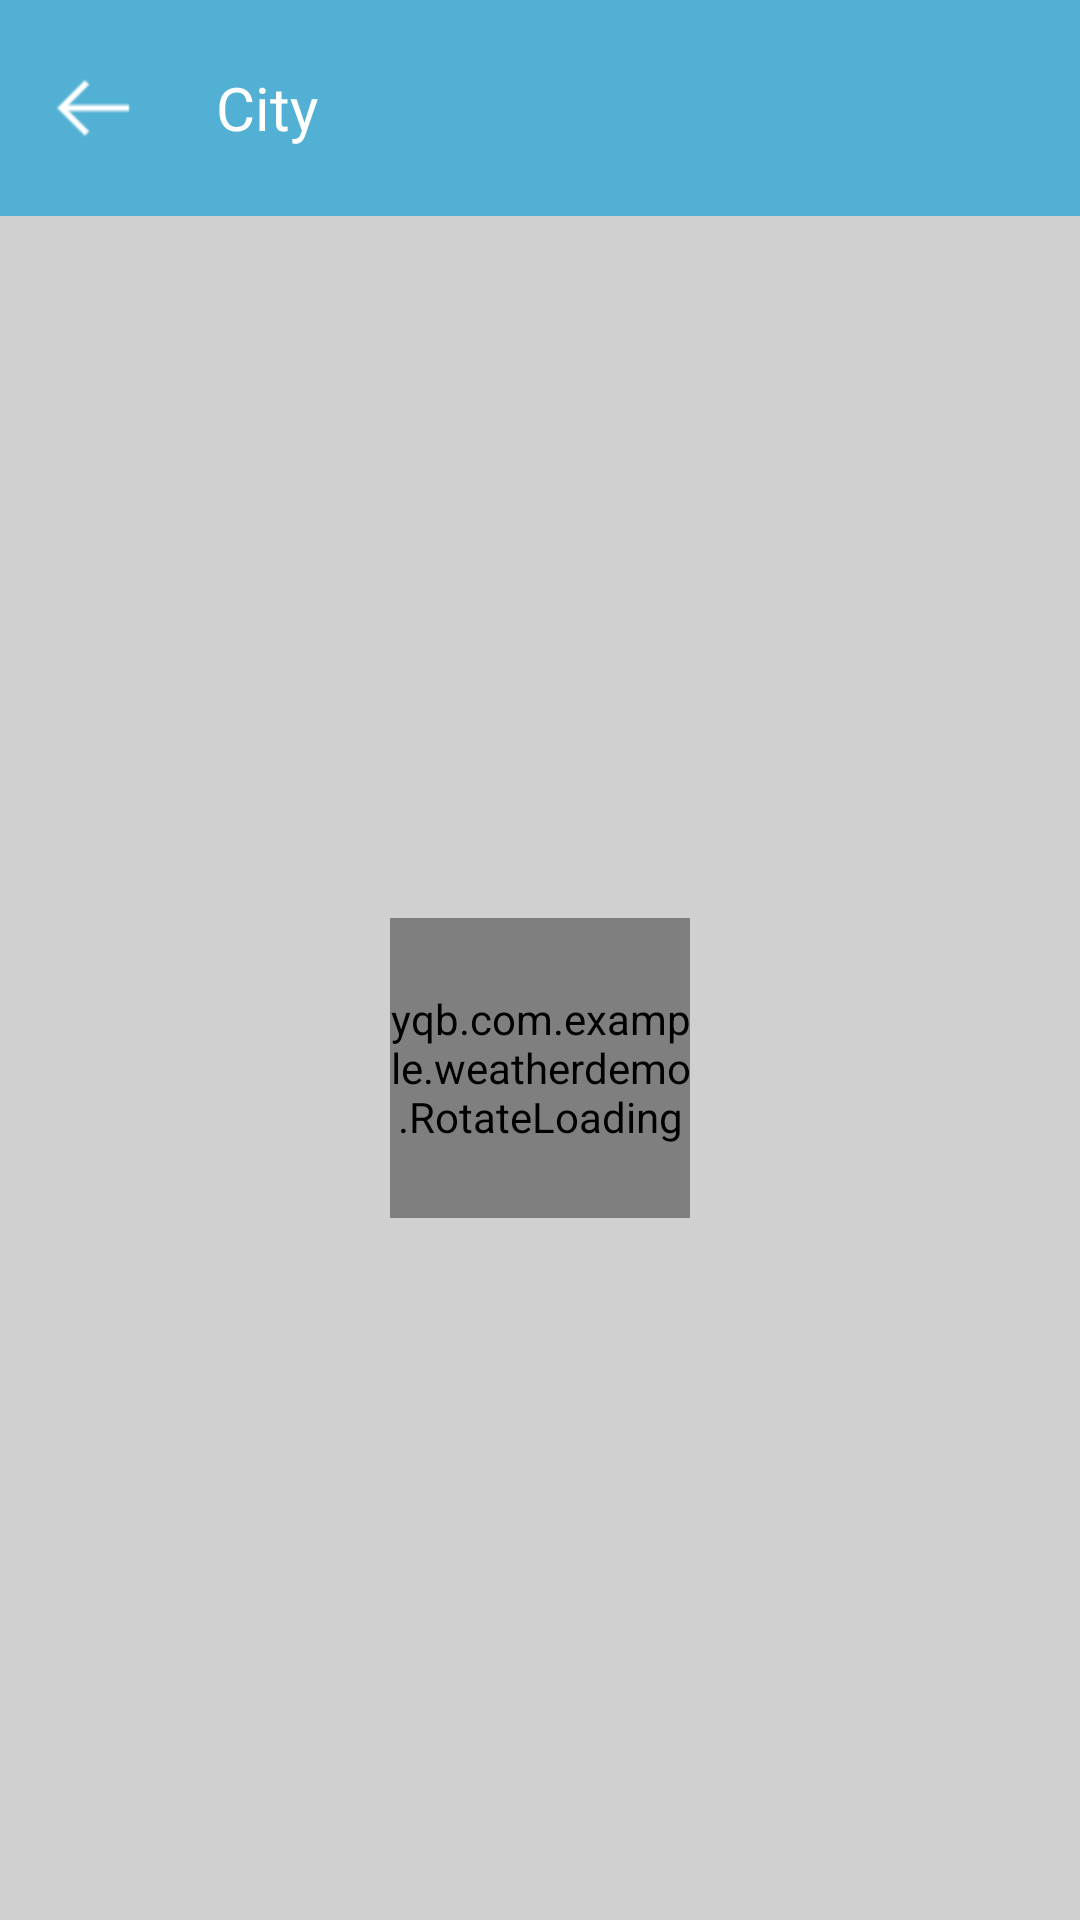

The Android layout XML behind this screen, and the referenced resources:
<!-- AndroidManifest.xml: application theme AppTheme -->
<!-- res/layout/activity_city.xml -->
<?xml version="1.0" encoding="utf-8"?>
<LinearLayout xmlns:android="http://schemas.android.com/apk/res/android"
    xmlns:app="http://schemas.android.com/apk/res-auto"
    xmlns:tools="http://schemas.android.com/tools"
    android:layout_width="match_parent"
    android:layout_height="match_parent"
    tools:context=".CityActivity"
    android:orientation="vertical">

    <LinearLayout
        android:layout_width="match_parent"
        android:layout_height="wrap_content"
        android:background="#51B0D3"
        android:orientation="horizontal"
        android:paddingBottom="5dp"
        android:paddingTop="5dp" >

        <ImageView
            android:id="@+id/iv_back"
            android:layout_width="wrap_content"
            android:layout_height="wrap_content"
            android:layout_gravity="center_vertical"
            android:layout_margin="5dp"
            android:background="@drawable/text_button_bg"
            android:clickable="true"
            android:focusable="true"
            android:padding="10dp"
            android:src="@drawable/arrow_left_48px" />

        <TextView
            android:layout_width="wrap_content"
            android:layout_height="wrap_content"
            android:layout_gravity="center_vertical"
            android:layout_marginLeft="10dp"
            android:text="@string/city_manager"
            android:textColor="#fff"
            android:textSize="20sp" />

        <ImageView
            android:id="@+id/tv_add"
            android:layout_width="wrap_content"
            android:layout_height="wrap_content"
            android:layout_gravity="end|center_vertical"
            android:layout_marginLeft="70dp"
            android:background="@drawable/text_button_bg"
            android:clickable="true"
            android:focusable="true"
            android:padding="5dp"
            android:src="@drawable/add_50px" />
    </LinearLayout>

    <FrameLayout
        android:layout_width="match_parent"
        android:layout_height="0dp"
        android:layout_weight="1"
        android:background="#d0d0d0">

        <yqb.com.example.weatherdemo.RotateLoading
            android:id="@+id/rl_load"
            android:layout_width="100dp"
            android:layout_height="100dp"
            android:layout_gravity="center" />

        <ListView
            android:id="@+id/lv_city"
            android:layout_width="match_parent"
            android:layout_height="wrap_content"
            android:visibility="gone"
            android:background="#d0d0d0">
        </ListView>
    </FrameLayout>

</LinearLayout>
<!-- resources referenced by this layout -->
<resources>
  <!-- drawable arrow_left_48px: png bitmap (drawable-hdpi, 388 bytes) -->
  <!-- drawable text_button_bg (drawable) -->
  <?xml version="1.0" encoding="utf-8"?>
  <selector xmlns:android="http://schemas.android.com/apk/res/android" >
      <item android:state_focused="true">
          <shape android:shape="rectangle">
              <stroke android:width="1dp" android:color="#000"></stroke>
          </shape>
      </item>
  
  </selector>
  <string name="city_manager">City</string>
  <style name="AppTheme" parent="Theme.AppCompat.Light.DarkActionBar">
          
          <item name="colorPrimary">@color/colorPrimary</item>
          <item name="colorPrimaryDark">@color/colorPrimaryDark</item>
          <item name="colorAccent">@color/colorAccent</item>
      </style>
  <color name="colorPrimary">#3F51B5</color>
  <color name="colorPrimaryDark">#303F9F</color>
  <color name="colorAccent">#FF4081</color>
</resources>
